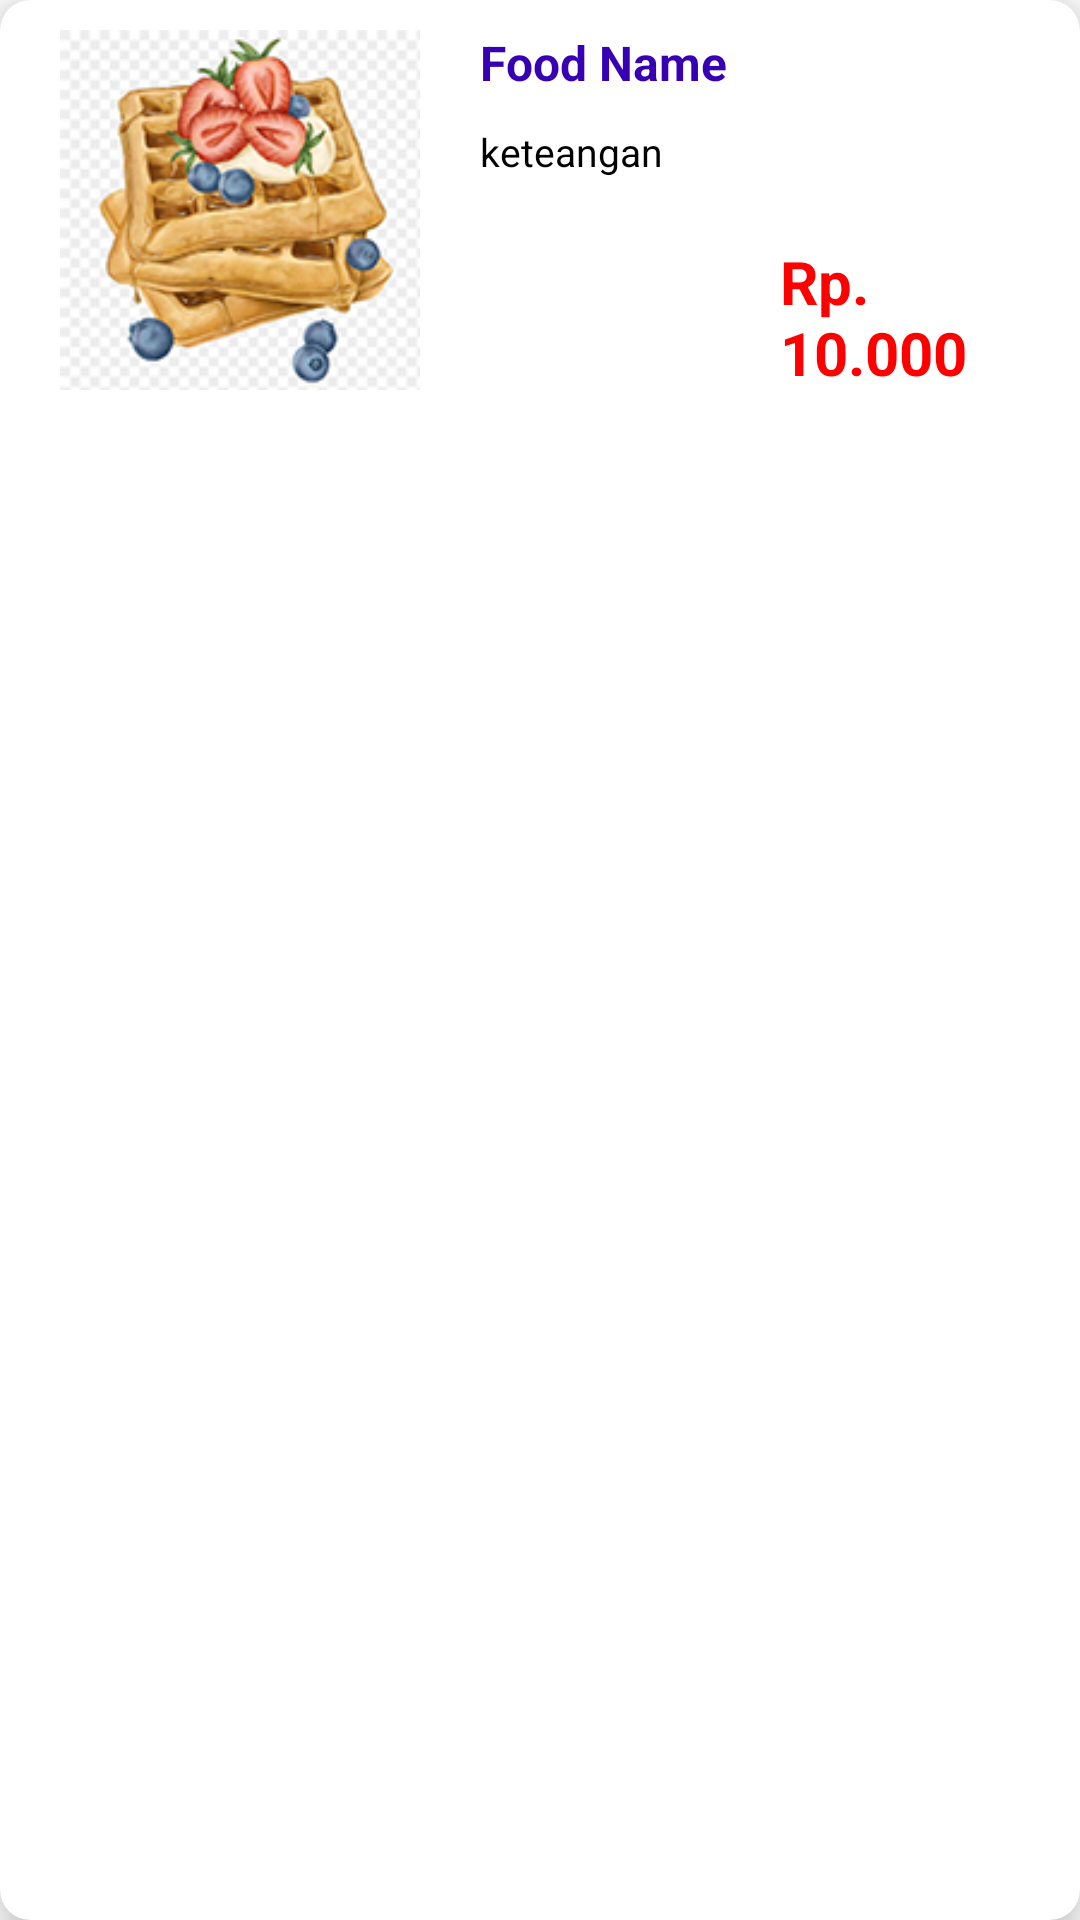

This screen was rendered from an Android layout file. Write that file and the resources it references.
<!-- AndroidManifest.xml: application theme Theme.RecYudi -->
<!-- res/layout/food_item.xml -->
<?xml version="1.0" encoding="utf-8"?>
<androidx.cardview.widget.CardView android:layout_width="match_parent"
    android:layout_height="wrap_content"
    xmlns:app="http://schemas.android.com/apk/res-auto"
    app:cardElevation="10dp"
    app:cardCornerRadius="10dp"
    app:cardPreventCornerOverlap="false"
    xmlns:android="http://schemas.android.com/apk/res/android">

    <RelativeLayout xmlns:android="http://schemas.android.com/apk/res/android"
        android:layout_width="match_parent"
        android:layout_height="match_parent"
        android:layout_marginStart="10dp"
        android:layout_marginEnd="10dp">

        <ImageView
            android:layout_width="120dp"
            android:layout_height="120dp"
            android:src="@drawable/food1"
            android:id="@+id/foodImage"
            android:layout_marginStart="10dp"
            android:layout_marginEnd="10dp"
            android:layout_marginTop="10dp" />


        <TextView
            android:id="@+id/foodName"
            android:layout_width="wrap_content"
            android:layout_height="wrap_content"
            android:layout_marginStart="10dp"
            android:layout_marginTop="10dp"
            android:layout_toRightOf="@id/foodImage"
            android:text="Food Name"
            android:textColor="@color/purple_700"
            android:textSize="16sp"
            android:textStyle="bold" />

        <TextView
            android:id="@+id/foodKet"
            android:layout_width="wrap_content"
            android:layout_height="wrap_content"
            android:layout_marginStart="10dp"
            android:layout_marginTop="10dp"
            android:layout_toRightOf="@id/foodImage"
            android:layout_below="@id/foodName"
            android:text="keteangan"
            android:textColor="@color/black"
            android:textSize="13sp" />
        <TextView
            android:layout_width="wrap_content"
            android:layout_height="wrap_content"
            android:text="Rp. 10.000"
            android:id="@+id/foodPrice"
            android:textSize="20sp"
            android:textStyle="bold"
            android:layout_below="@id/foodKet"
            android:textColor="@color/red"
            android:layout_toRightOf="@id/foodImage"
            android:layout_marginStart="110dp"
            android:layout_marginTop="21dp"/>

    </RelativeLayout>
</androidx.cardview.widget.CardView>
<!-- resources referenced by this layout -->
<resources>
  <color name="black">#FF000000</color>
  <color name="purple_700">#FF3700B3</color>
  <color name="red">#FF0000</color>
  <!-- drawable food1: png bitmap (drawable-v24, 43692 bytes) -->
  <style name="Theme.RecYudi" parent="Theme.MaterialComponents.DayNight.DarkActionBar">
          
          <item name="colorPrimary">@color/purple_500</item>
          <item name="colorPrimaryVariant">@color/purple_700</item>
          <item name="colorOnPrimary">@color/white</item>
          
          <item name="colorSecondary">@color/teal_200</item>
          <item name="colorSecondaryVariant">@color/teal_700</item>
          <item name="colorOnSecondary">@color/black</item>
          
          <item name="android:statusBarColor" tools:targetApi="l">?attr/colorPrimaryVariant</item>
          
      </style>
  <color name="purple_500">#FF6200EE</color>
  <color name="white">#FFFFFFFF</color>
  <color name="teal_200">#FF03DAC5</color>
  <color name="teal_700">#FF018786</color>
</resources>
